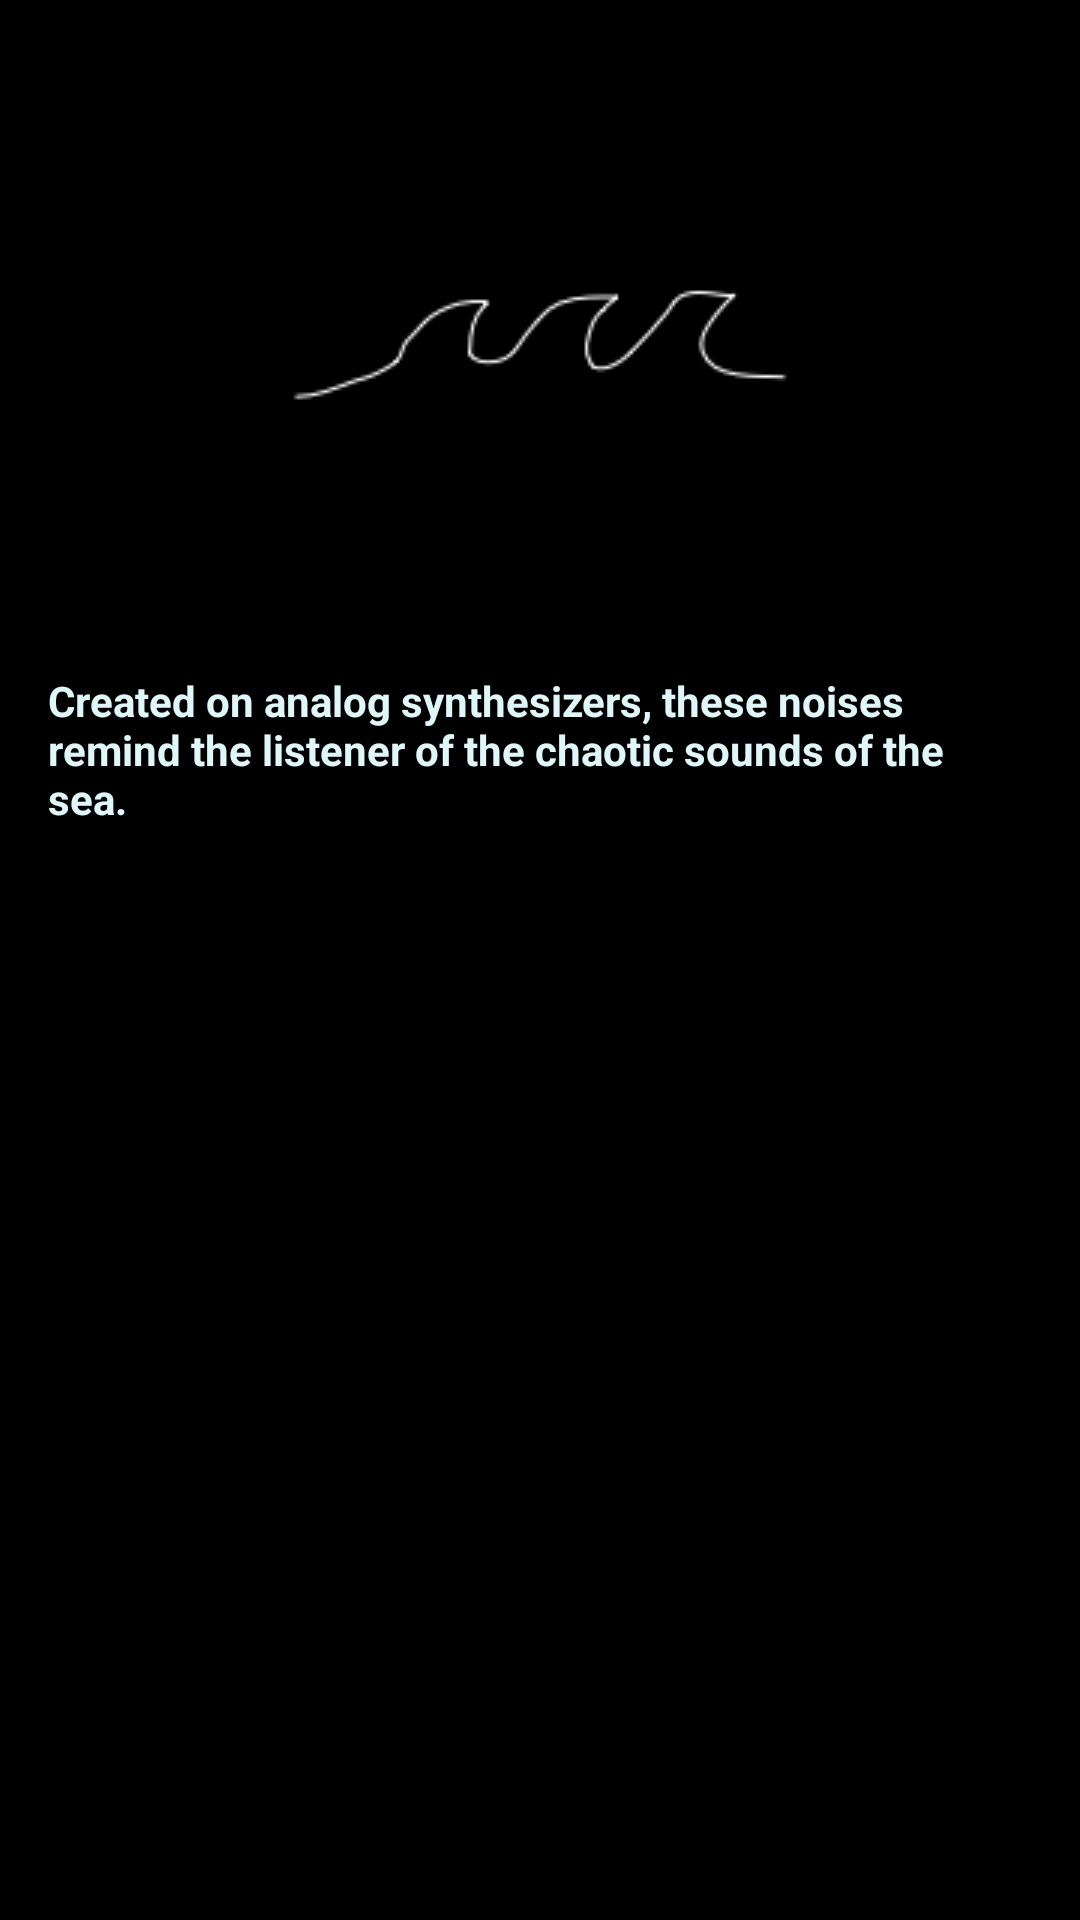

Produce the Android XML layout that renders to this screen, including the resource entries it uses.
<!-- AndroidManifest.xml: application theme AppTheme -->
<!-- res/layout/activity_sea.xml -->
<?xml version="1.0" encoding="utf-8"?>
<ScrollView xmlns:android="http://schemas.android.com/apk/res/android"
    xmlns:app="http://schemas.android.com/apk/res-auto"
    xmlns:tools="http://schemas.android.com/tools"
    android:layout_width="match_parent"
    android:layout_height="match_parent"
    android:orientation="vertical"
    android:background="@color/black"
    tools:context="com.example.android.analogwhitenoise.SeaActivity">

    <LinearLayout
        android:layout_width="match_parent"
        android:layout_height="wrap_content"
        android:orientation="vertical">

        <ImageView
            style="@style/play"
            android:background="@drawable/seaicon"
            android:layout_gravity="center_horizontal"/>

        <TextView
            style="@style/playText"
            android:text="@string/seaPlay" />


    </LinearLayout>

</ScrollView>
<!-- resources referenced by this layout -->
<resources>
  <color name="black">#000000</color>
  
      //Background color for the sea category
  <!-- drawable seaicon: png bitmap (drawable, 2630 bytes) -->
  <string name="seaPlay">Created on analog synthesizers, these noises remind the listener of the chaotic sounds of the sea. </string>
  <style name="play">
          <item name="android:layout_width">wrap_content</item>
          <item name="android:layout_height">wrap_content</item>
          <item name="android:layout_marginTop">16dp</item>
          <item name="android:padding">16dp</item>
      </style>
  <style name="playText">
          <item name="android:layout_width">match_parent</item>
          <item name="android:layout_height">wrap_content</item>
          <item name="android:padding">16dp</item>
          <item name="android:textColor">#E0F7FA</item>
          <item name="android:textStyle">bold</item>
      </style>
  <style name="AppTheme" parent="Theme.AppCompat.Light.DarkActionBar">
          
          <item name="colorPrimary">@color/colorPrimary</item>
          <item name="colorPrimaryDark">@color/colorPrimaryDark</item>
          <item name="colorAccent">@color/colorAccent</item>
      </style>
  <color name="colorPrimary">#000000</color>
  <color name="colorPrimaryDark">#000000</color>
  <color name="colorAccent">#000000</color>
  
      //Background color for app
</resources>
